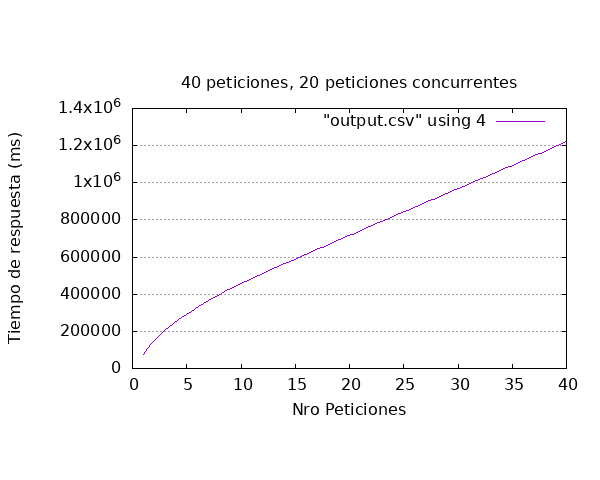

The data file committed next to this chart (first rows):
id_video, sent, finished, time_request
42, 2023-11-18T18:32:07.660419, 2023-11-18T18:33:25.445035, 77785
59, 2023-11-18T18:32:08.937533, 2023-11-18T18:34:42.536874, 153599
58, 2023-11-18T18:32:08.961071, 2023-11-18T18:35:59.688348, 230727
44, 2023-11-18T18:32:07.705926, 2023-11-18T18:36:09.336225, 241630
41, 2023-11-18T18:32:07.812644, 2023-11-18T18:37:17.189836, 309377
53, 2023-11-18T18:32:08.590790, 2023-11-18T18:37:24.374982, 315784
50, 2023-11-18T18:32:08.279320, 2023-11-18T18:38:33.254560, 384975
43, 2023-11-18T18:32:07.676353, 2023-11-18T18:38:40.637278, 392961
60, 2023-11-18T18:32:09.064394, 2023-11-18T18:39:41.776968, 452713
45, 2023-11-18T18:32:07.677717, 2023-11-18T18:39:49.026096, 461348
46, 2023-11-18T18:32:07.647254, 2023-11-18T18:39:57.835846, 470189
57, 2023-11-18T18:32:08.938742, 2023-11-18T18:40:57.557201, 528618
54, 2023-11-18T18:32:08.611879, 2023-11-18T18:41:05.982630, 537371
55, 2023-11-18T18:32:08.673799, 2023-11-18T18:41:15.294250, 546620
48, 2023-11-18T18:32:08.151313, 2023-11-18T18:42:13.589631, 605438
47, 2023-11-18T18:32:08.501884, 2023-11-18T18:42:22.837845, 614336
51, 2023-11-18T18:32:08.775639, 2023-11-18T18:42:33.240782, 624465
64, 2023-11-18T18:32:09.493087, 2023-11-18T18:43:30.089697, 680597
49, 2023-11-18T18:32:08.230545, 2023-11-18T18:43:40.191206, 691961
52, 2023-11-18T18:32:08.243921, 2023-11-18T18:43:49.393389, 701149
56, 2023-11-18T18:32:08.681824, 2023-11-18T18:44:46.063739, 757382
61, 2023-11-18T18:32:09.518265, 2023-11-18T18:44:56.544976, 767027
65, 2023-11-18T18:32:09.531725, 2023-11-18T18:45:04.608503, 775077
66, 2023-11-18T18:32:09.532718, 2023-11-18T18:46:02.664442, 833132
62, 2023-11-18T18:32:09.553694, 2023-11-18T18:46:13.924606, 844371
63, 2023-11-18T18:32:09.592706, 2023-11-18T18:46:20.568996, 850976
79, 2023-11-18T18:32:10.647310, 2023-11-18T18:47:18.646613, 907999
69, 2023-11-18T18:32:09.943095, 2023-11-18T18:47:29.351750, 919409
68, 2023-11-18T18:32:09.950614, 2023-11-18T18:47:35.715568, 925765
71, 2023-11-18T18:32:09.981020, 2023-11-18T18:48:34.255180, 984274
72, 2023-11-18T18:32:09.966678, 2023-11-18T18:48:43.755006, 993788
67, 2023-11-18T18:32:09.968809, 2023-11-18T18:48:50.097036, 1000128
70, 2023-11-18T18:32:10.018767, 2023-11-18T18:49:50.040600, 1060022
74, 2023-11-18T18:32:10.309252, 2023-11-18T18:49:58.376179, 1068067
77, 2023-11-18T18:32:10.355458, 2023-11-18T18:50:06.661018, 1076306
73, 2023-11-18T18:32:10.478420, 2023-11-18T18:51:05.959813, 1135481
76, 2023-11-18T18:32:10.453609, 2023-11-18T18:51:14.245779, 1143792
78, 2023-11-18T18:32:10.483420, 2023-11-18T18:51:23.631448, 1153148
80, 2023-11-18T18:32:10.737681, 2023-11-18T18:52:20.981675, 1210244
75, 2023-11-18T18:32:10.555487, 2023-11-18T18:52:30.219358, 1219664
